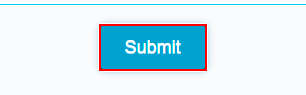
Workflow: Main

Step 1: click on the button in window 'Approval Submission Request' (chrome.exe)

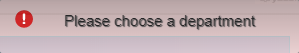
Step 2: On Element Appear 'DIV' on the element in window 'Approval Submission Request' (chrome.exe)

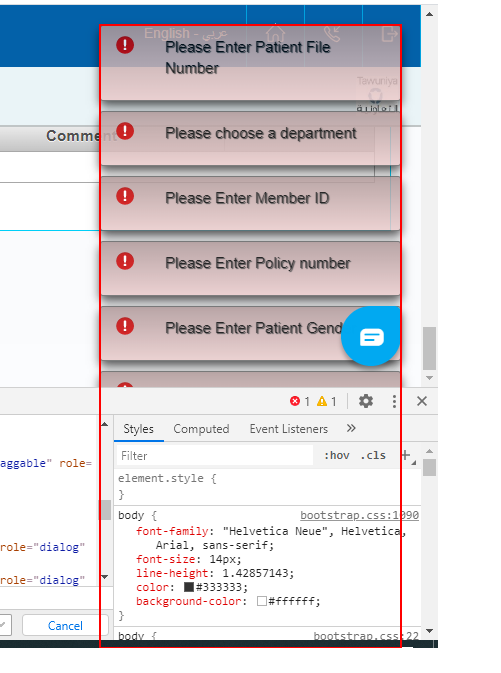
Step 3: Find Element 'DIV  payerChoice:messag...' on the element in window 'Approval Submission Request' (chrome.exe)
